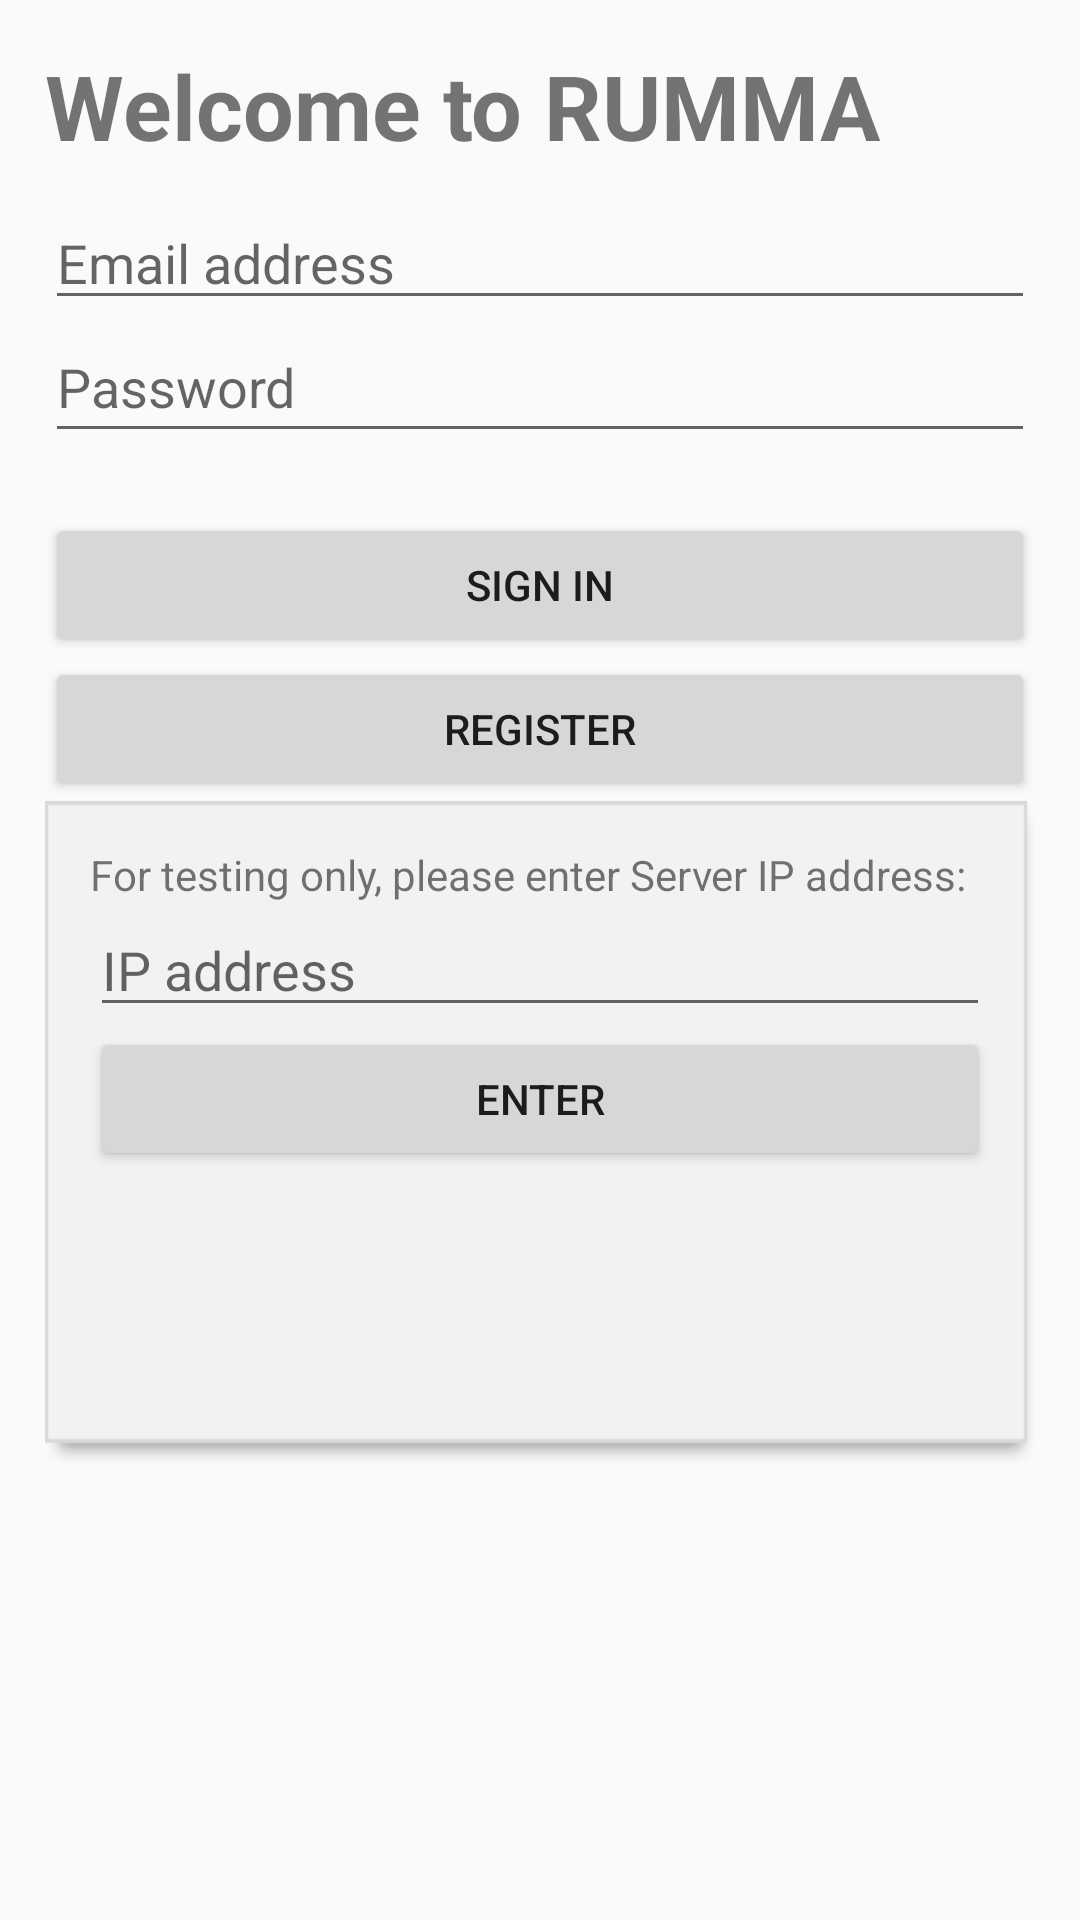

This screen was rendered from an Android layout file. Write that file and the resources it references.
<!-- AndroidManifest.xml: activity theme AppTheme -->
<!-- res/layout/activity_login.xml -->
<LinearLayout xmlns:android="http://schemas.android.com/apk/res/android"
    xmlns:tools="http://schemas.android.com/tools"
    android:layout_width="match_parent"
    android:layout_height="match_parent"
    android:gravity="center_horizontal"
    android:orientation="vertical"
    android:padding = "15dp"
    tools:context="com.degree.abbylaura.demothree.Activities.SignIn.LoginActivity">


    <LinearLayout
        android:layout_width="match_parent"
        android:layout_height="wrap_content"
        android:orientation="vertical">

        <TextView
            android:layout_width="wrap_content"
            android:layout_height="wrap_content"
            android:text="Welcome to RUMMA"
            android:textSize="30sp"
            android:textStyle="bold"
            android:paddingBottom="10dp"
            />

        <EditText
            android:layout_width="match_parent"
            android:layout_height="wrap_content"
            android:hint="@string/signin_email_text"
            android:id="@+id/signin_email"
            />

        <EditText
            android:layout_width="match_parent"
            android:layout_height="wrap_content"
            android:hint="@string/signin_password_text"
            android:id="@+id/signin_password"
            android:paddingBottom="10dp"/>


    </LinearLayout>

    <LinearLayout
        android:layout_width="match_parent"
        android:layout_height="wrap_content"
        android:orientation="vertical"
        android:paddingTop="20dp"
        >

        <Button
            android:layout_width="match_parent"
            android:layout_height="wrap_content"
            android:text="Sign In"
            android:id="@+id/sign_in_button"
            android:onClick="onSignInClick"
            android:paddingTop="10dp"/>

        <Button
            android:layout_width="match_parent"
            android:layout_height="wrap_content"
            android:text="Register"
            android:id="@+id/register_button" />




    </LinearLayout>


    <LinearLayout
        android:layout_width="match_parent"
        android:layout_height="wrap_content"
        android:padding="15dp"
        android:orientation="vertical"
        android:background="@drawable/divlight">

        <TextView
            android:layout_width="wrap_content"
            android:layout_height="wrap_content"
            android:text="For testing only, please enter Server IP address:"
            />

        <EditText
            android:layout_width="match_parent"
            android:layout_height="wrap_content"
            android:hint="IP address"
            android:id="@+id/ipET"
            />

        <Button
            android:layout_width="match_parent"
            android:layout_height="wrap_content"
            android:text="Enter"
            android:onClick="onIPClick"/>
    </LinearLayout>
</LinearLayout>
<!-- resources referenced by this layout -->
<resources>
  <!-- drawable divlight: png bitmap (drawable-hdpi, 5364 bytes) -->
  <string name="signin_email_text">Email address</string>
  <string name="signin_password_text">Password</string>
  <style name="AppTheme" parent="Theme.AppCompat.Light.DarkActionBar">
          
          <item name="colorPrimary">@color/colorPrimary</item>
          <item name="colorPrimaryDark">@color/colorPrimaryDark</item>
          <item name="colorAccent">@color/colorAccent</item>
      </style>
  <color name="colorPrimary">#ffc400</color>
  <color name="colorPrimaryDark">#ffc400</color>
  <color name="colorAccent">#ffc400</color>
</resources>
